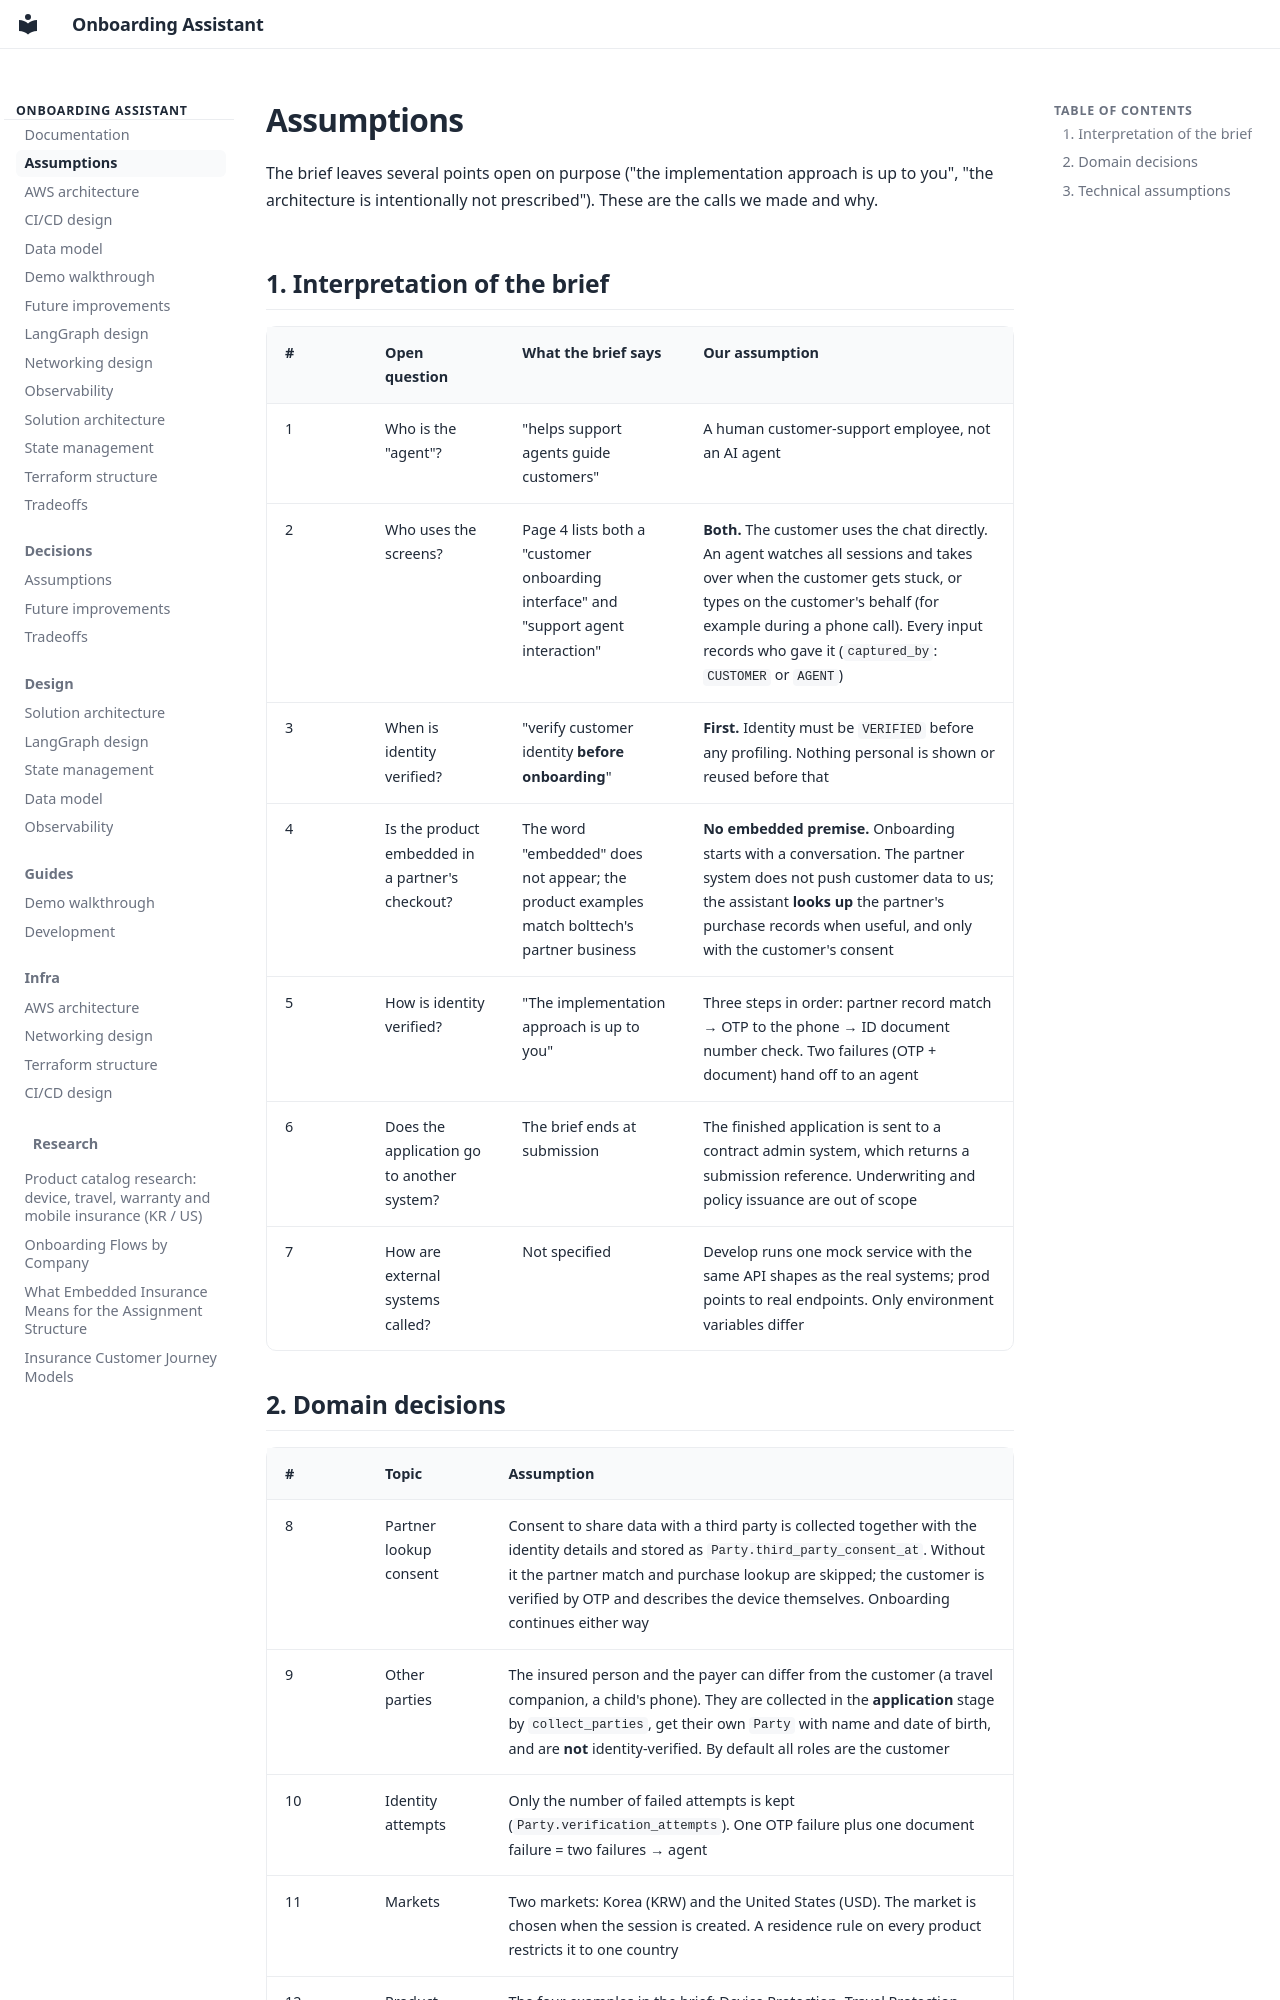

repository: pjh4993/insurance-onboarding-assistant · page: assumptions/index.html · generator: mkdocs

# Assumptions

The brief leaves several points open on purpose ("the implementation approach is up to you", "the architecture
is intentionally not prescribed"). These are the calls we made and why.

## 1. Interpretation of the brief

| # | Open question | What the brief says | Our assumption |
|---|---|---|---|
| 1 | Who is the "agent"? | "helps support agents guide customers" | A human customer-support employee, not an AI agent |
| 2 | Who uses the screens? | Page 4 lists both a "customer onboarding interface" and "support agent interaction" | **Both.** The customer uses the chat directly. An agent watches all sessions and takes over when the customer gets stuck, or types on the customer's behalf (for example during a phone call). Every input records who gave it (`captured_by`: `CUSTOMER` or `AGENT`) |
| 3 | When is identity verified? | "verify customer identity **before onboarding**" | **First.** Identity must be `VERIFIED` before any profiling. Nothing personal is shown or reused before that |
| 4 | Is the product embedded in a partner's checkout? | The word "embedded" does not appear; the product examples match bolttech's partner business | **No embedded premise.** Onboarding starts with a conversation. The partner system does not push customer data to us; the assistant **looks up** the partner's purchase records when useful, and only with the customer's consent |
| 5 | How is identity verified? | "The implementation approach is up to you" | Three steps in order: partner record match → OTP to the phone → ID document number check. Two failures (OTP + document) hand off to an agent |
| 6 | Does the application go to another system? | The brief ends at submission | The finished application is sent to a contract admin system, which returns a submission reference. Underwriting and policy issuance are out of scope |
| 7 | How are external systems called? | Not specified | Develop runs one mock service with the same API shapes as the real systems; prod points to real endpoints. Only environment variables differ |
